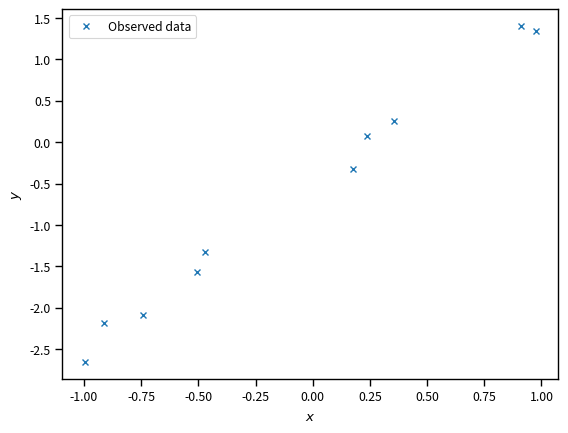
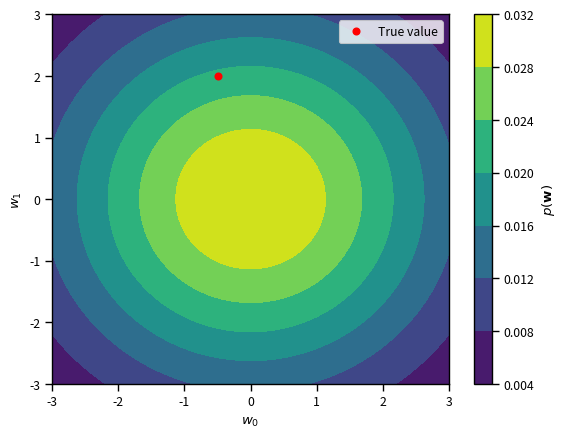
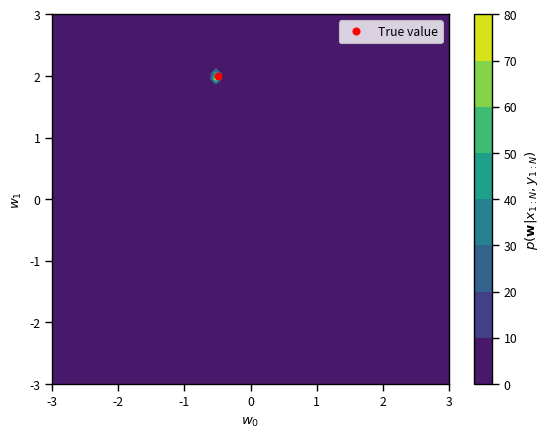
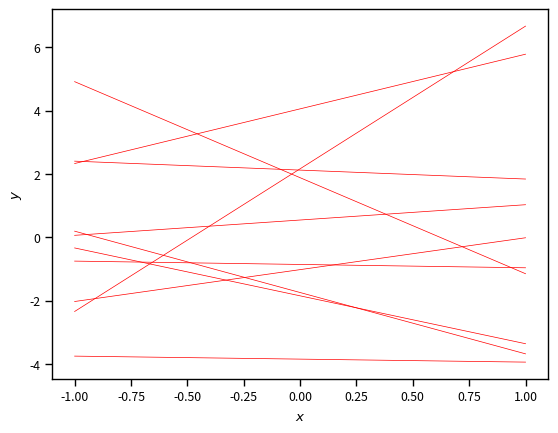
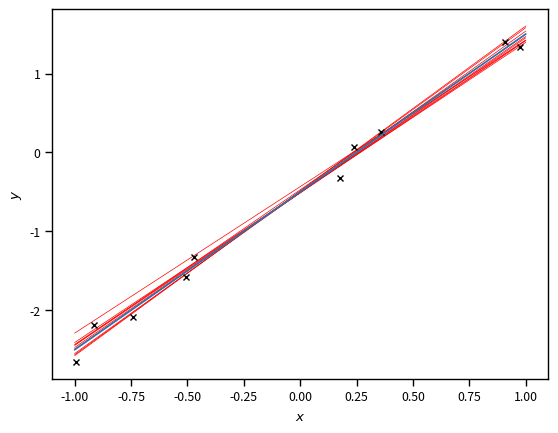
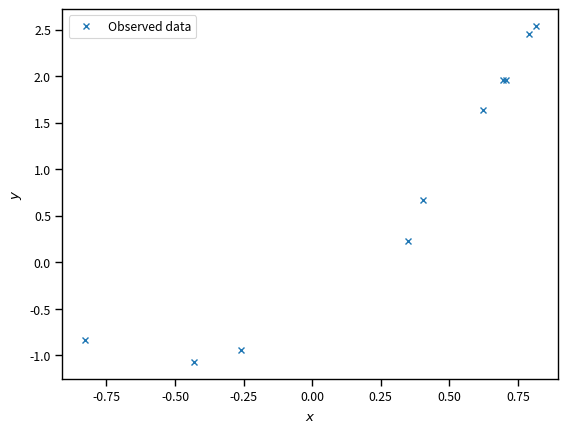
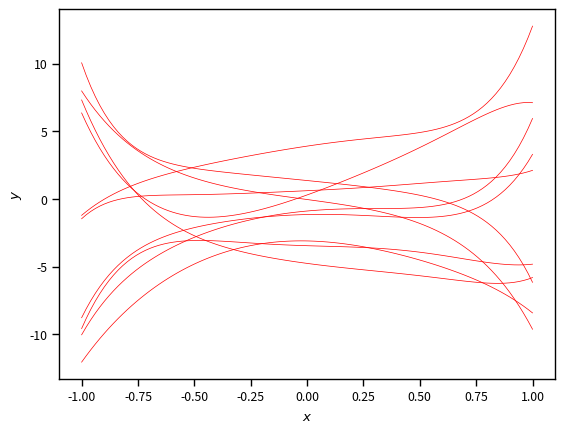
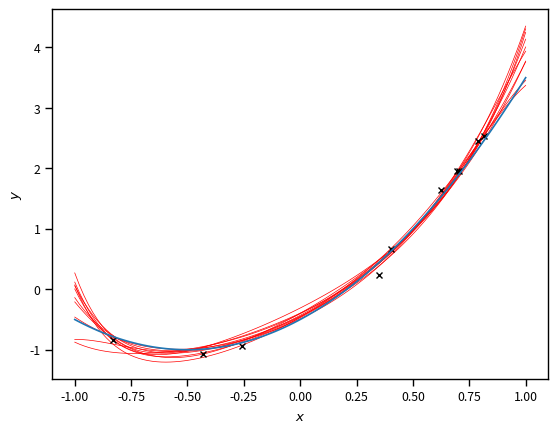
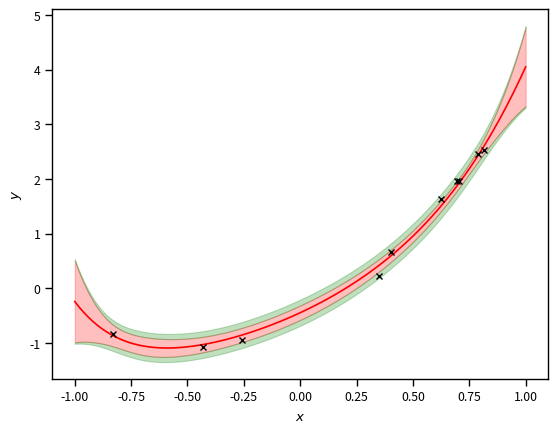

Python code for these plots, in order:
# Import some basic libraries
import numpy as np
import matplotlib.pyplot as plt
%matplotlib inline
import seaborn as sns
sns.set_context('paper')

# How many observations we have
num_obs = 10
x = -1.0 + 2 * np.random.rand(num_obs)
w0_true = -0.5
w1_true = 2.0
sigma_true = 0.1
y = w0_true + w1_true * x + sigma_true * np.random.randn(num_obs)
# Let's plot the data
fig, ax = plt.subplots(dpi=150)
ax.plot(x, y, 'x', label='Observed data')
ax.set_xlabel('$x$')
ax.set_ylabel('$y$')
plt.legend(loc='best');

def get_polynomial_design_matrix(x, degree):
    """
    Returns the polynomial design matrix of ``degree`` evaluated at ``x``.
    """
    # Make sure this is a 2D numpy array with only one column
    assert isinstance(x, np.ndarray), 'x is not a numpy array.'
    assert x.ndim == 2, 'You must make x a 2D array.'
    assert x.shape[1] == 1, 'x must be a column.'
    # Start with an empty list where we are going to put the columns of the matrix
    cols = []
    # Loop over columns and add the polynomial
    for i in range(degree+1):
        cols.append(x ** i)
    return np.hstack(cols)

def get_fourier_design_matrix(x, L, num_terms):
    """
    Fourier expansion with ``num_terms`` cosines and sines.
    """
    # Make sure this is a 2D numpy array with only one column
    assert isinstance(x, np.ndarray), 'x is not a numpy array.'
    assert x.ndim == 2, 'You must make x a 2D array.'
    assert x.shape[1] == 1, 'x must be a column.'
    N = x.shape[0]
    cols = [np.ones((N, 1))]
    # Loop over columns and add the polynomial
    for i in range(1, int(num_terms / 2)):
        cols.append(np.cos(2 * i * np.pi / L * x))
        cols.append(np.sin(2 * i * np.pi / L * x))
    return np.hstack(cols)
                    
def get_rbf_design_matrix(x, x_centers, ell):
    # Make sure this is a 2D numpy array with only one column
    assert isinstance(x, np.ndarray), 'x is not a numpy array.'
    assert x.ndim == 2, 'You must make x a 2D array.'
    assert x.shape[1] == 1, 'x must be a column.'
    N = x.shape[0]
    cols = [np.ones((N, 1))]
    # Loop over columns and add the polynomial
    for i in range(x_centers.shape[0]):
        cols.append(np.exp(-(x - x_centers[i]) ** 2 / ell))
    return np.hstack(cols)

# I need this to take the Cholesky decomposition
import scipy

def find_m_and_S(Phi, y, sigma2, alpha):
    """
    Return the posterior mean and covariance of the weights of a Bayesian linear regression problem with
    design matrix ``Phi`` observed targets ``y``, noise variance ``sigma2``
    and priors for the weights ``alpha``.
    """
    A = np.dot(Phi.T, Phi) / sigma2 + alpha * np.eye(Phi.shape[1])
    L = scipy.linalg.cho_factor(A)
    m = scipy.linalg.cho_solve(L, np.dot(Phi.T, y / sigma2))
    S = scipy.linalg.cho_solve(L, np.eye(Phi.shape[1]))
    return m, S

import scipy.stats as st

# Select polynomial degree and get design matrix
degree = 1
# The design matrix
Phi = get_polynomial_design_matrix(x[:, None], degree)

# We need to pick variance by hand for now (here I am using the true one)
sigma2 = 0.1 ** 2
# We also need to pick the regularization parameter by hand:
alpha = 5.0
# Here is the prior for the weights as a distribution:
w_prior = st.multivariate_normal(mean=np.zeros(degree+1), cov=alpha * np.eye(degree+1))
# Get the posterior mean and covariance for the weights:
m, S = find_m_and_S(Phi, y, sigma2, alpha)
# The posterior of the weights as a distribution:
w_post = st.multivariate_normal(mean=m, cov=S)

# Plot the contours of the prior and the posterior
fig, ax = plt.subplots(dpi=150)
ws = np.linspace(-3.0, 3.0, 64)
W1, W2 = np.meshgrid(ws, ws)
w_all = np.hstack([W1.flatten()[:, None], W2.flatten()[:, None]])
W_prior_pdf = w_prior.pdf(w_all).reshape(W1.shape)
c = ax.contourf(W1, W2, W_prior_pdf)
ax.plot(w0_true, w1_true, 'ro', label='True value');
plt.legend(loc='best')
ax.set_xlabel('$w_0$')
ax.set_ylabel('$w_1$')
plt.colorbar(c, label='$p(\mathbf{w})$');

# Plot the posterior
fig, ax = plt.subplots(dpi=150)
W_post_pdf = w_post.pdf(w_all).reshape(W1.shape)
c = ax.contourf(W1, W2, W_post_pdf)
ax.plot(w0_true, w1_true, 'ro', label='True value');
plt.legend(loc='best')
ax.set_xlabel('$w_0$')
ax.set_ylabel('$w_1$')
plt.colorbar(c, label='$p(\mathbf{w}|x_{1:N}, y_{1:N})$');

# Prior samples
# Plot the results
fig, ax = plt.subplots(dpi=150)
# Some points on which to evaluate the regression function
xx = np.linspace(-1, 1, 100)
Phi_xx = get_polynomial_design_matrix(xx[:, None], degree)
for _ in range(10):
    w_sample = w_prior.rvs()
    yy_sample = np.dot(Phi_xx, w_sample)
    ax.plot(xx, yy_sample, 'r', lw=0.5)
ax.set_xlabel('$x$')
ax.set_ylabel('$y$');

# Posterior samples
fig, ax = plt.subplots(dpi=150)
# Some points on which to evaluate the regression function
xx = np.linspace(-1, 1, 100)
for _ in range(10):
    w_sample = w_post.rvs()
    yy_sample = np.dot(Phi_xx, w_sample)
    ax.plot(xx, yy_sample, 'r', lw=0.5)
# plot the data again
ax.plot(x, y, 'kx', label='Observed data')
# The true connection between x and y
yy_true = w0_true + w1_true * xx
# overlay the true 
ax.plot(xx, yy_true, label='True response surface')
ax.set_xlabel('$x$')
ax.set_ylabel('$y$');

# How many observations we have
num_obs = 10
x = -1.0 + 2 * np.random.rand(num_obs)
w0_true = -0.5
w1_true = 2.0
w2_true = 2.0
sigma_true = 0.1
y = w0_true + w1_true * x + w2_true * x ** 2 + sigma_true * np.random.randn(num_obs)
# Let's plot the data
fig, ax = plt.subplots(dpi=150)
ax.plot(x, y, 'x', label='Observed data')
ax.set_xlabel('$x$')
ax.set_ylabel('$y$')
plt.legend(loc='best');

# Select polynomial degree and get design matrix
degree = 7
Phi = get_polynomial_design_matrix(x[:, None], degree)# Pick variance (here I am using the true one)
sigma2 = 0.1 ** 2
# Pick the regularization parameter:
alpha = 5.0
# The prior for the weights
w_prior = st.multivariate_normal(mean=np.zeros(degree+1), cov=alpha * np.eye(degree+1))
# Solve for the MAP of the weights:
m, S = find_m_and_S(Phi, y, sigma2, alpha)
# The posterior of the weights
w_post = st.multivariate_normal(mean=m, cov=S)

# Prior samples
# Plot the results
fig, ax = plt.subplots(dpi=150)
# Some points on which to evaluate the regression function
xx = np.linspace(-1, 1, 100)
Phi_xx = get_polynomial_design_matrix(xx[:, None], degree)
for _ in range(10):
    w_sample = w_prior.rvs()
    yy_sample = np.dot(Phi_xx, w_sample)
    ax.plot(xx, yy_sample, 'r', lw=0.5)
ax.set_xlabel('$x$')
ax.set_ylabel('$y$');

# Posterior samples
fig, ax = plt.subplots(dpi=150)
# Some points on which to evaluate the regression function
xx = np.linspace(-1, 1, 100)
Phi_xx = get_polynomial_design_matrix(xx[:, None], degree)
for _ in range(10):
    w_sample = w_post.rvs()
    yy_sample = np.dot(Phi_xx, w_sample)
    ax.plot(xx, yy_sample, 'r', lw=0.5)
# plot the data again
ax.plot(x, y, 'kx', label='Observed data')
# The true connection between x and y
yy_true = w0_true + w1_true * xx + w2_true * xx ** 2
# overlay the true 
ax.plot(xx, yy_true, label='True response surface')
ax.set_xlabel('$x$')
ax.set_ylabel('$y$');

# Posterior samples
fig, ax = plt.subplots(dpi=150)
# Some points on which to evaluate the regression function
xx = np.linspace(-1, 1, 100)
Phi_xx = get_polynomial_design_matrix(xx[:, None], degree)
yy_mean = np.dot(Phi_xx, m)
yy_var = np.einsum('ij,jk,ik->i', Phi_xx, S, Phi_xx)
yy_measured_var = yy_var + sigma2
yy_std = np.sqrt(yy_var)
yy_measured_std = np.sqrt(yy_measured_var)
# Epistemic lower bound
yy_le = yy_mean - 2.0 * yy_std
# Epistemic upper bound
yy_ue = yy_mean + 2.0 * yy_std
# Epistemic + aleatory lower bound
yy_lae = yy_mean - 2.0 * yy_measured_std
# Episemic + aleatory upper bound
yy_uae = yy_mean + 2.0 * yy_measured_std
ax.plot(xx, yy_mean, 'r')
ax.fill_between(xx, yy_le, yy_ue, color='red', alpha=0.25)
ax.fill_between(xx, yy_lae, yy_le, color='green', alpha=0.25)
ax.fill_between(xx, yy_ue, yy_uae, color='green', alpha=0.25)
# plot the data again
ax.plot(x, y, 'kx', label='Observed data')
# The true connection between x and y
yy_true = w0_true + w1_true * xx + w2_true * xx ** 2
# overlay the true 
ax.set_xlabel('$x$')
ax.set_ylabel('$y$');